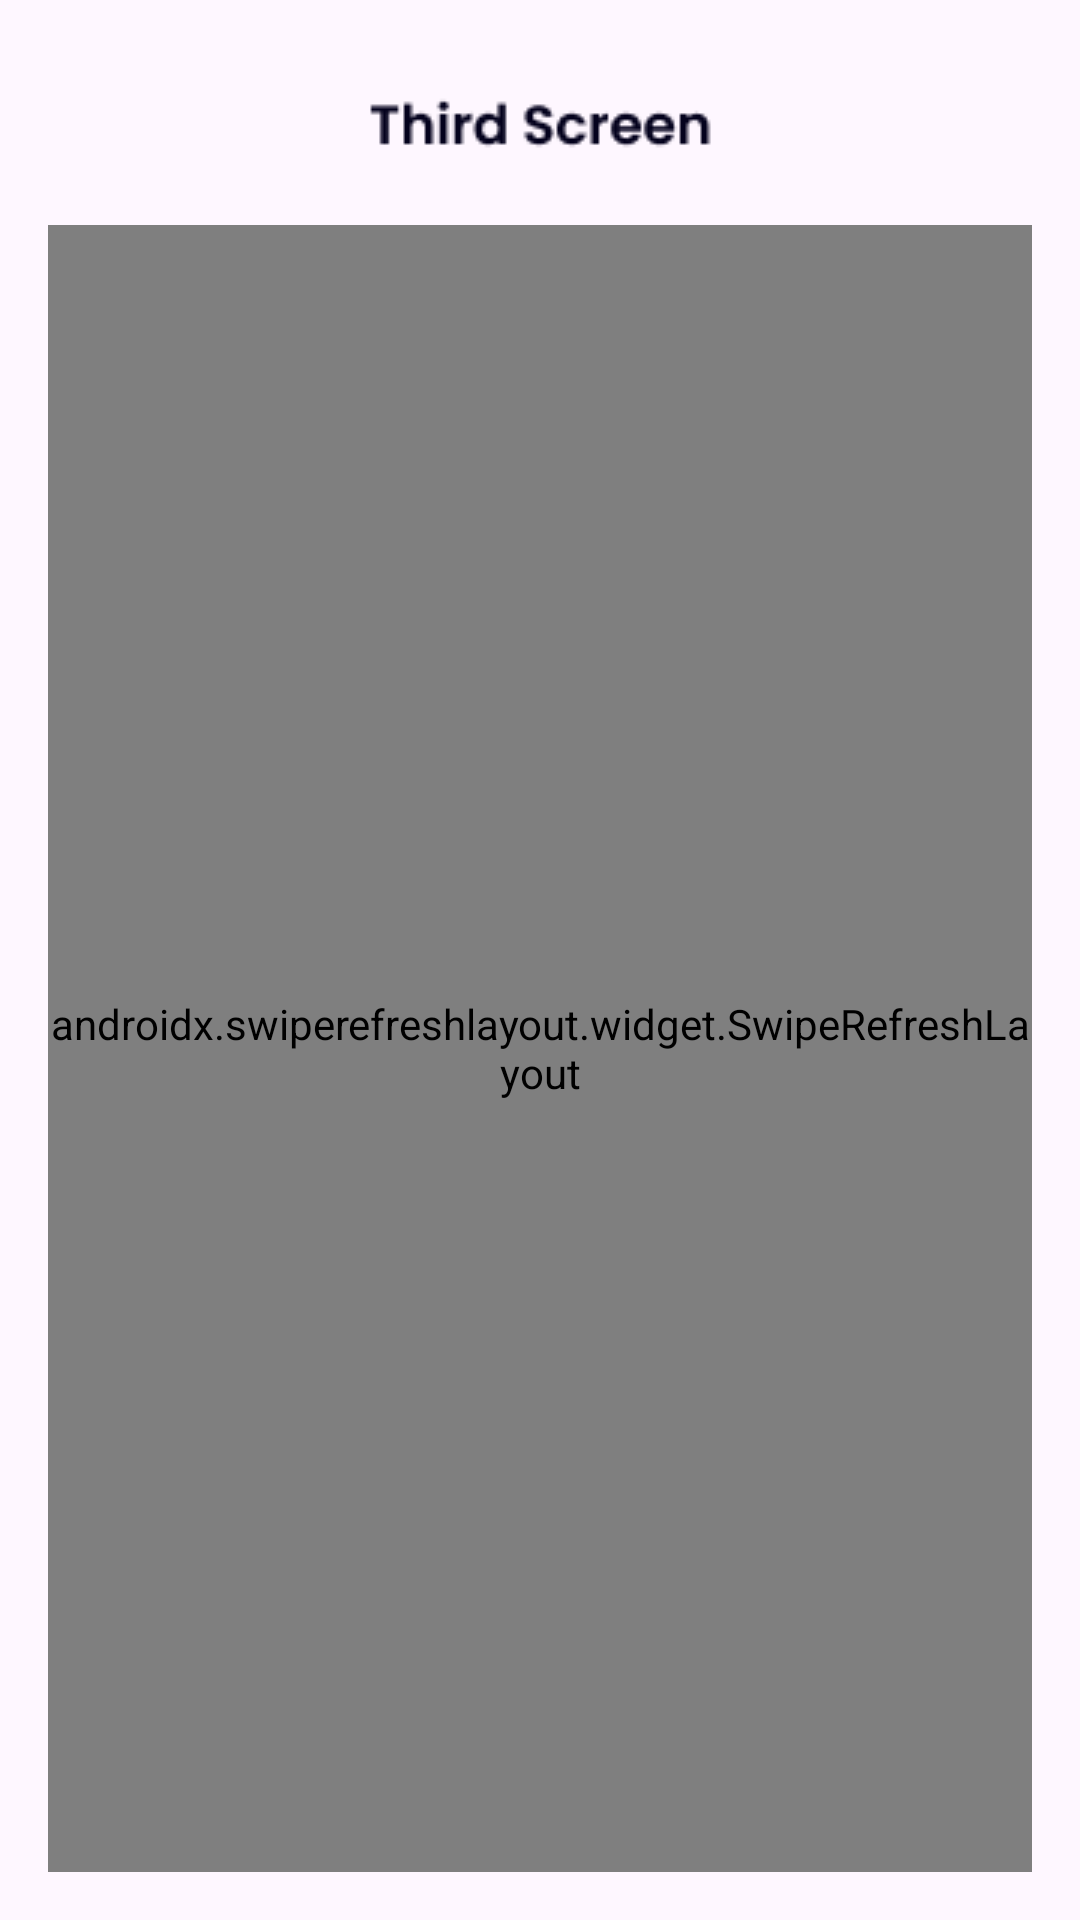

The Android layout XML behind this screen, and the referenced resources:
<!-- AndroidManifest.xml: application theme Theme.SuitTestApp -->
<!-- res/layout/activity_third.xml -->
<?xml version="1.0" encoding="utf-8"?>
<androidx.constraintlayout.widget.ConstraintLayout xmlns:android="http://schemas.android.com/apk/res/android"
    xmlns:app="http://schemas.android.com/apk/res-auto"
    xmlns:tools="http://schemas.android.com/tools"
    android:layout_width="match_parent"
    android:layout_height="match_parent"
    android:padding="16dp">

    <androidx.constraintlayout.widget.Guideline
        android:id="@+id/guideline2"
        android:layout_width="wrap_content"
        android:layout_height="wrap_content"
        android:orientation="horizontal"
        app:layout_constraintGuide_begin="51dp" />

    <ImageButton
        android:id="@+id/btnback3"
        android:layout_width="wrap_content"
        android:layout_height="wrap_content"
        android:background="#00FFFFFF"
        app:layout_constraintBottom_toTopOf="@+id/guideline2"
        app:layout_constraintStart_toStartOf="parent"
        app:layout_constraintTop_toTopOf="parent"
        app:layout_constraintVertical_bias="0.0"
        app:srcCompat="@drawable/ic_back" />

    <androidx.swiperefreshlayout.widget.SwipeRefreshLayout
        android:id="@+id/swipeRefreshLayout"
        android:layout_width="0dp"
        android:layout_height="0dp"
        android:layout_marginTop="8dp"
        app:layout_constraintBottom_toBottomOf="parent"
        app:layout_constraintLeft_toLeftOf="parent"
        app:layout_constraintRight_toRightOf="parent"
        app:layout_constraintTop_toTopOf="@+id/guideline2">

        <androidx.recyclerview.widget.RecyclerView
            android:id="@+id/recyclerView"
            android:layout_width="0dp"
            android:layout_height="0dp"
            app:layout_constraintBottom_toBottomOf="parent"
            app:layout_constraintLeft_toLeftOf="parent"
            app:layout_constraintRight_toRightOf="parent"
            app:layout_constraintTop_toTopOf="parent" />

    </androidx.swiperefreshlayout.widget.SwipeRefreshLayout>

    <ImageView
        android:id="@+id/imageView"
        android:layout_width="wrap_content"
        android:layout_height="wrap_content"
        app:layout_constraintBottom_toTopOf="@+id/guideline2"
        app:layout_constraintEnd_toEndOf="parent"
        app:layout_constraintStart_toStartOf="parent"
        app:layout_constraintTop_toTopOf="parent"
        app:srcCompat="@drawable/tittle3" />

    
    <TextView
        android:id="@+id/emptyStateView"
        android:layout_width="wrap_content"
        android:layout_height="wrap_content"
        android:text="No users available"
        android:textSize="18sp"
        android:textColor="@android:color/black"
        android:gravity="center"
        android:visibility="gone"
        app:layout_constraintBottom_toBottomOf="parent"
        app:layout_constraintEnd_toEndOf="parent"
        app:layout_constraintStart_toStartOf="parent"
        app:layout_constraintTop_toTopOf="parent"
        app:layout_constraintHorizontal_bias="0.5"
        app:layout_constraintVertical_bias="0.5" />

</androidx.constraintlayout.widget.ConstraintLayout>
<!-- resources referenced by this layout -->
<resources>
  <!-- drawable tittle3: png bitmap (drawable, 1530 bytes) -->
  <style name="Theme.SuitTestApp" parent="Base.Theme.SuitTestApp" />
  <style name="Base.Theme.SuitTestApp" parent="Theme.Material3.DayNight.NoActionBar">
          
          
          <item name="colorPrimary">@color/primary</item>
      </style>
  <color name="primary">#2B637B</color>
</resources>
